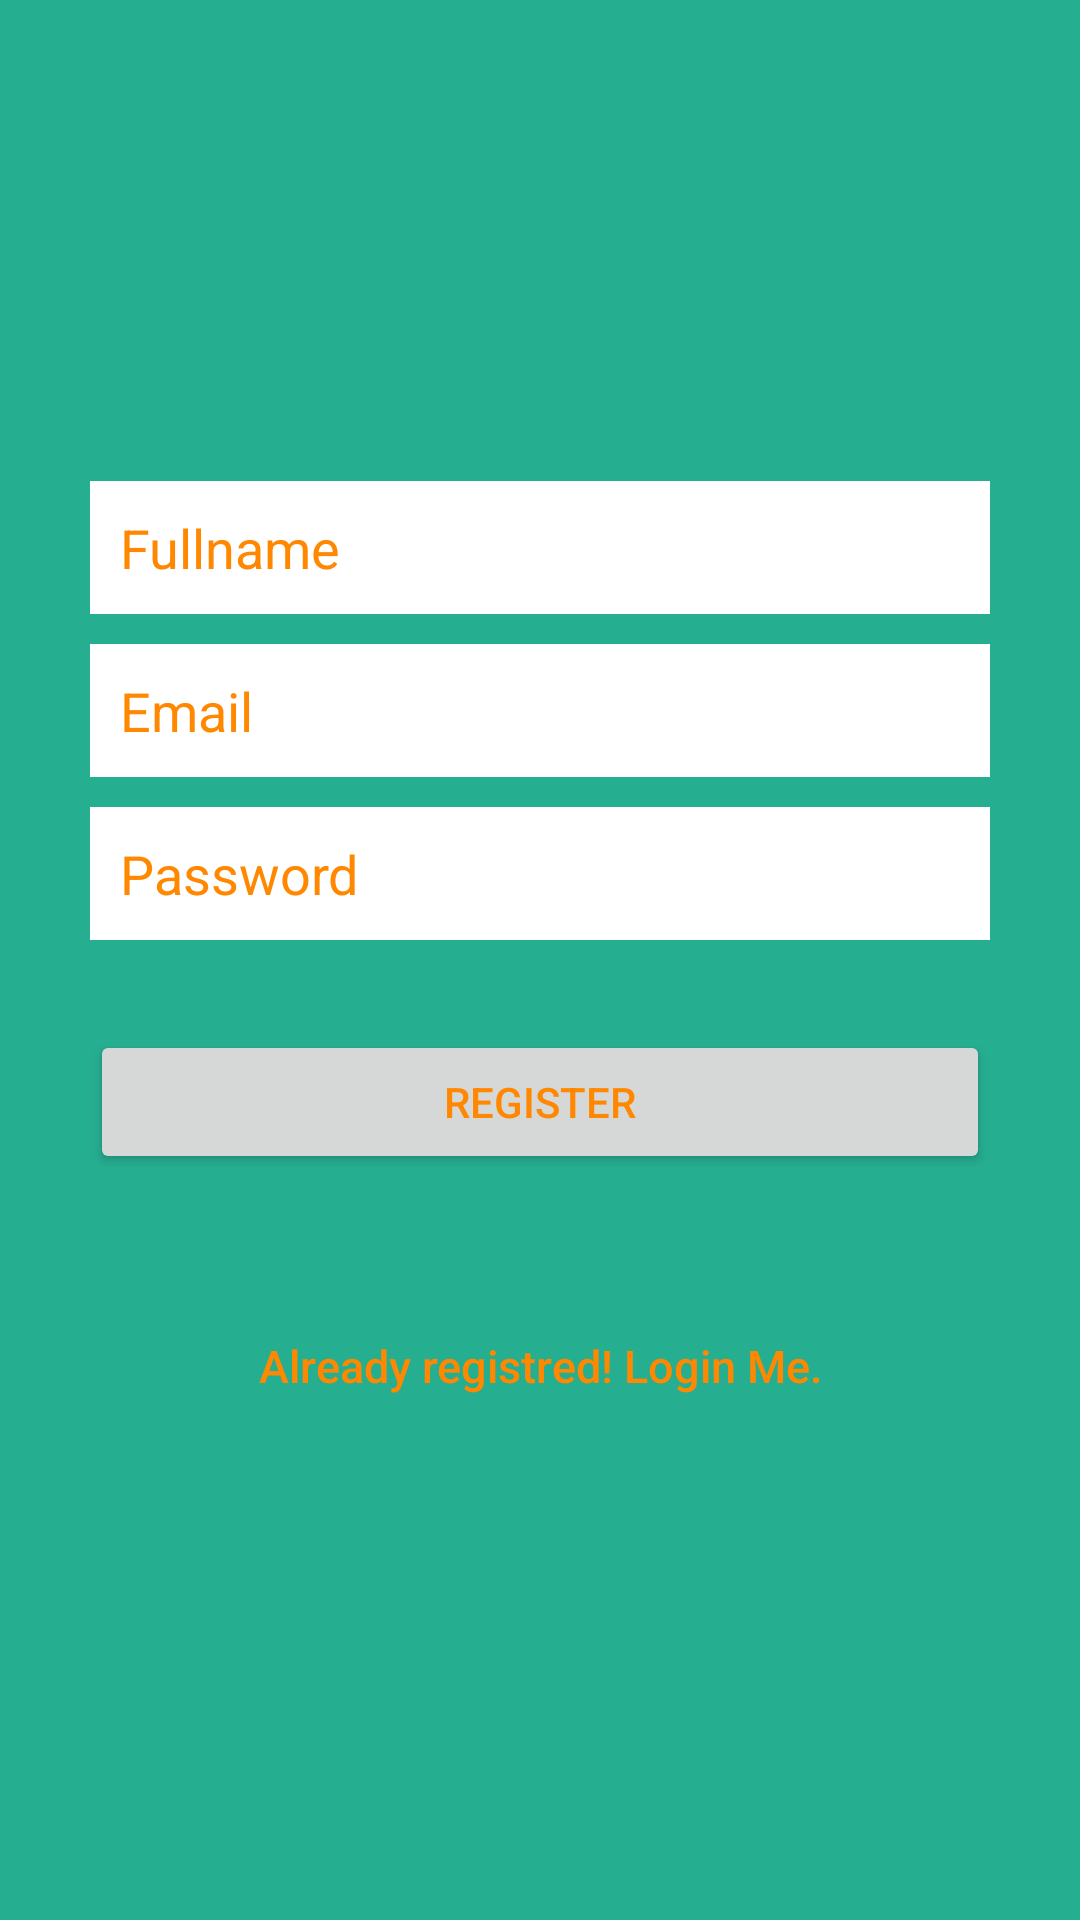

Produce the Android XML layout that renders to this screen, including the resource entries it uses.
<!-- AndroidManifest.xml: application theme AppTheme -->
<!-- res/layout/activity_register.xml -->
<?xml version="1.0" encoding="utf-8"?>
<LinearLayout xmlns:android="http://schemas.android.com/apk/res/android"
    xmlns:tools="http://schemas.android.com/tools"
    android:layout_width="match_parent"
    android:layout_height="match_parent"
    android:background="@color/bg_login"
    android:gravity="center"
    android:orientation="vertical"
    android:padding="10dp" >

    <LinearLayout
        android:layout_width="match_parent"
        android:layout_height="wrap_content"
        android:layout_gravity="center"
        android:orientation="vertical"
        android:paddingLeft="20dp"
        android:paddingRight="20dp" >

        <EditText
            android:id="@+id/name"
            android:layout_width="fill_parent"
            android:layout_height="wrap_content"
            android:layout_marginBottom="10dp"
            android:background="@color/cardview_light_background"
            android:hint="@string/hint_name"
            android:padding="10dp"
            android:singleLine="true"
            android:inputType="textCapWords"
            android:textColor="@color/input_register"
            android:textColorHint="@android:color/holo_orange_dark" />

        <EditText
            android:id="@+id/email"
            android:layout_width="fill_parent"
            android:layout_height="wrap_content"
            android:layout_marginBottom="10dp"
            android:background="@color/cardview_light_background"
            android:hint="@string/hint_email"
            android:inputType="textEmailAddress"
            android:padding="10dp"
            android:singleLine="true"
            android:textColor="@color/input_register"
            android:textColorHint="@android:color/holo_orange_dark" />

        <EditText
            android:id="@+id/password"
            android:layout_width="fill_parent"
            android:layout_height="wrap_content"
            android:layout_marginBottom="10dp"
            android:background="@color/cardview_light_background"
            android:hint="@string/hint_password"
            android:inputType="textPassword"
            android:padding="10dp"
            android:singleLine="true"
            android:textColor="@color/input_register"
            android:textColorHint="@android:color/holo_orange_dark" />

        

        <Button
            android:id="@+id/btnRegister"
            android:layout_width="fill_parent"
            android:layout_height="wrap_content"
            android:layout_marginTop="20dip"
            android:text="@string/btn_register"
            android:textColor="@android:color/holo_orange_dark" />

        

        <Button
            android:id="@+id/btnLinkToLoginScreen"
            android:layout_width="fill_parent"
            android:layout_height="wrap_content"
            android:layout_marginTop="40dip"
            android:background="@null"
            android:text="@string/btn_link_to_login"
            android:textAllCaps="false"
            android:textColor="@android:color/holo_orange_dark"
            android:textSize="15dp" />
    </LinearLayout>

</LinearLayout>
<!-- resources referenced by this layout -->
<resources>
  <color name="bg_login">#26ae90</color>
  <color name="input_register">#888888</color>
  <string name="btn_link_to_login">Already registred! Login Me.</string>
  <string name="btn_register">REGISTER</string>
  <string name="hint_email">Email</string>
  <string name="hint_name">Fullname</string>
  <string name="hint_password">Password</string>
  <style name="AppTheme" parent="Theme.AppCompat.Light.NoActionBar">
          
          <item name="colorPrimary">@color/colorPrimary</item>
          <item name="colorPrimaryDark">@color/colorPrimaryDark</item>
          <item name="colorAccent">@color/colorAccent</item>
  
      </style>
  <color name="colorPrimary">#F50057</color>
  <color name="colorPrimaryDark">#F50057</color>
  <color name="colorAccent">#FF4081</color>
</resources>
